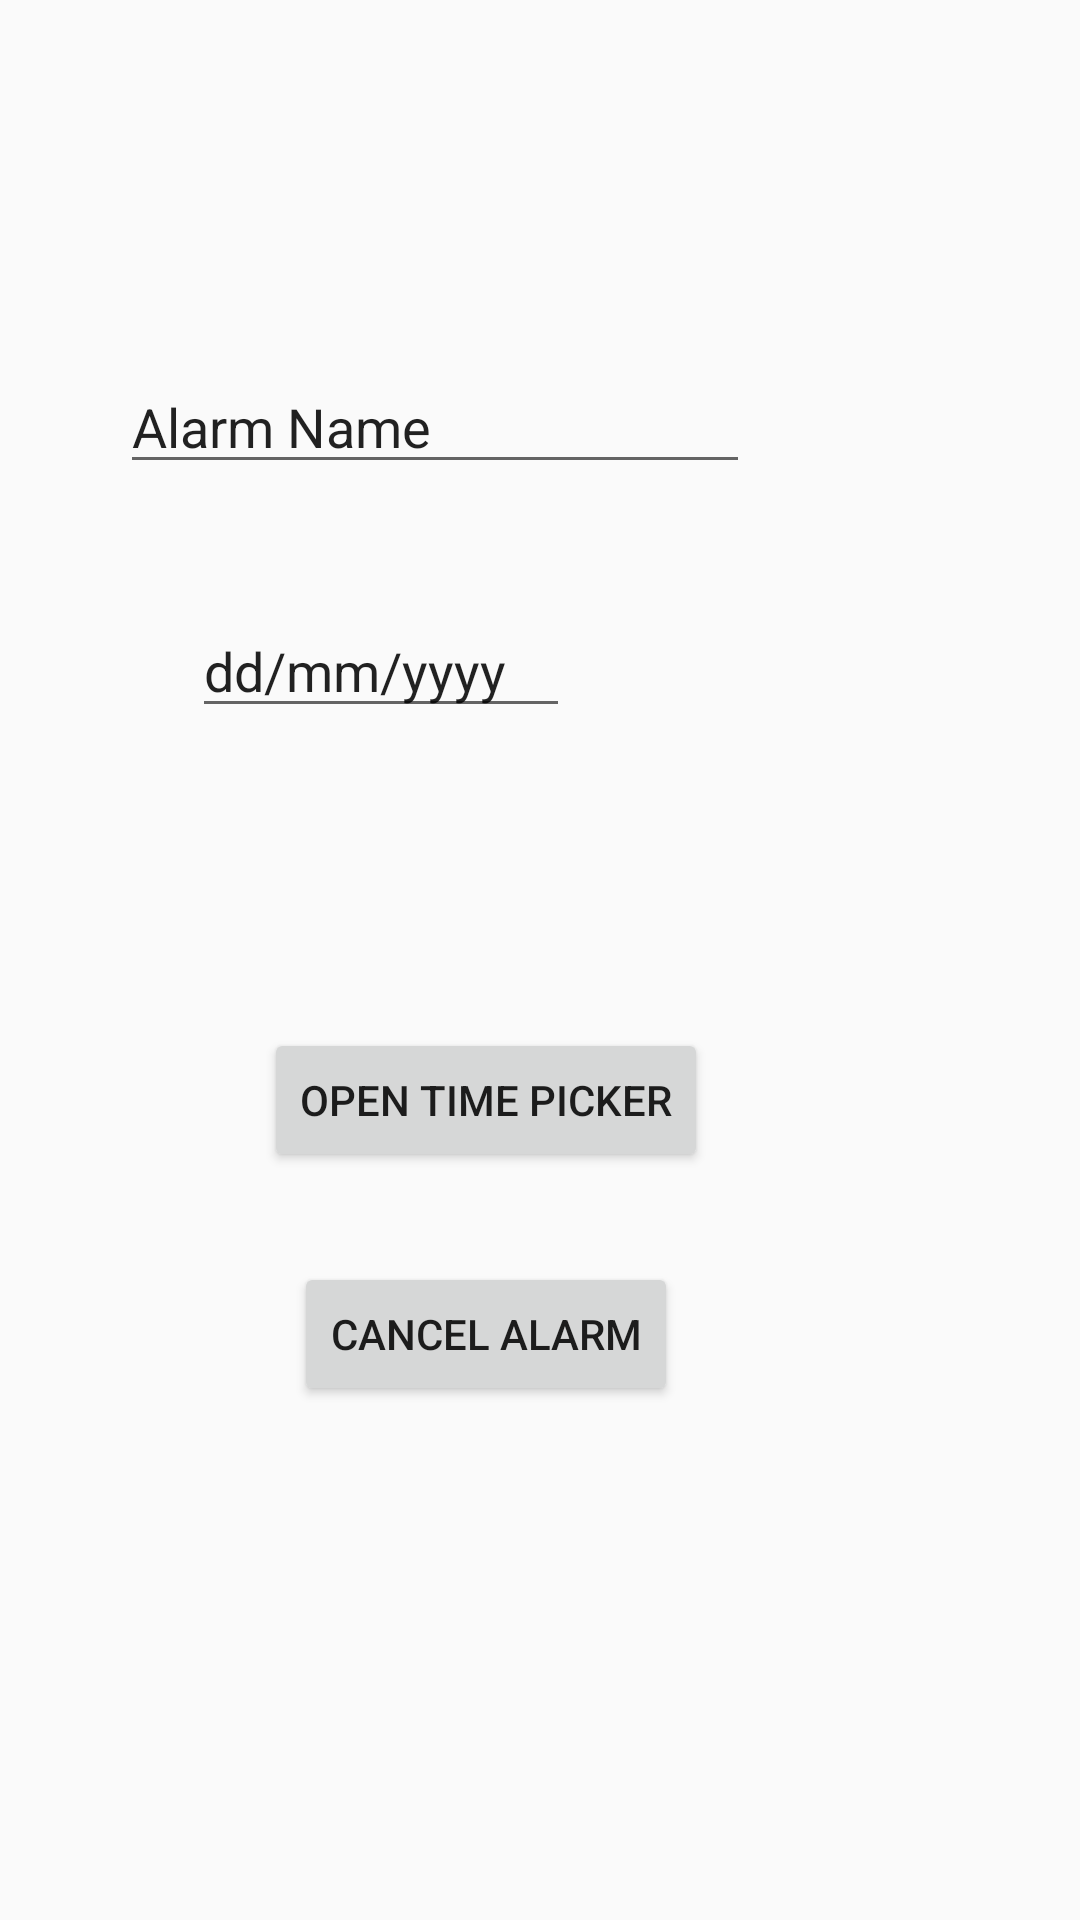

Android layout source for this screen:
<!-- AndroidManifest.xml: application theme AppTheme -->
<!-- res/layout/activity_add_alarm.xml -->
<?xml version="1.0" encoding="utf-8"?>
<androidx.constraintlayout.widget.ConstraintLayout xmlns:android="http://schemas.android.com/apk/res/android"
    xmlns:app="http://schemas.android.com/apk/res-auto"
    xmlns:tools="http://schemas.android.com/tools"
    android:layout_width="match_parent"
    android:layout_height="match_parent"
    tools:context=".AlarmActivity">

    <EditText
        android:id="@+id/Name"
        android:layout_width="wrap_content"
        android:layout_height="wrap_content"
        android:layout_marginStart="40dp"
        android:layout_marginTop="120dp"
        android:autofillHints=""
        android:ems="10"
        android:text="@string/alarm_name"
        app:layout_constraintStart_toStartOf="parent"
        app:layout_constraintTop_toTopOf="parent" />

    <Button
        android:id="@+id/button_timepicker"
        android:layout_width="wrap_content"
        android:layout_height="wrap_content"
        android:layout_centerHorizontal="true"
        android:layout_centerVertical="true"
        android:layout_marginStart="88dp"
        android:layout_marginTop="100dp"
        android:text="@string/open_time_picker"
        app:layout_constraintStart_toStartOf="parent"
        app:layout_constraintTop_toBottomOf="@+id/dateText" />

    <Button
        android:id="@+id/button_cancel"
        android:layout_width="wrap_content"
        android:layout_height="wrap_content"
        android:layout_below="@id/button_timepicker"
        android:layout_centerHorizontal="true"
        android:layout_marginStart="98dp"
        android:layout_marginTop="30dp"
        android:text="@string/cancel_alarm"
        app:layout_constraintStart_toStartOf="parent"
        app:layout_constraintTop_toBottomOf="@+id/button_timepicker" />

    <EditText
        android:id="@+id/dateText"
        android:layout_width="wrap_content"
        android:layout_height="wrap_content"
        android:layout_marginStart="64dp"
        android:layout_marginTop="40dp"
        android:autofillHints=""
        android:ems="6"
        android:text="@string/dd_mm_yyyy"
        app:layout_constraintStart_toStartOf="parent"
        app:layout_constraintTop_toBottomOf="@+id/Name" />

</androidx.constraintlayout.widget.ConstraintLayout>
<!-- resources referenced by this layout -->
<resources>
  <string name="alarm_name">Alarm Name</string>
  <string name="cancel_alarm">cancel alarm</string>
  <string name="dd_mm_yyyy">dd/mm/yyyy</string>
  <string name="open_time_picker">open time picker</string>
  <style name="AppTheme" parent="Theme.AppCompat.Light.DarkActionBar">
          
          <item name="colorPrimary">@color/colorPrimary</item>
          <item name="colorPrimaryDark">@color/colorPrimaryDark</item>
          <item name="colorAccent">@color/colorAccent</item>
      </style>
  <color name="colorPrimary" id="mor">#6200EE</color>
  <color name="colorPrimaryDark">#3700B3</color>
  <color name="colorAccent">#03DAC5</color>
</resources>
